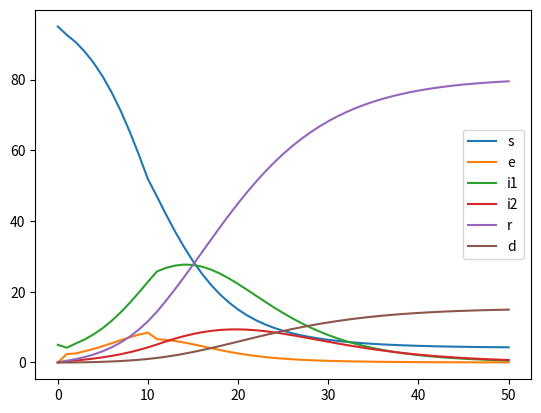

This chart was generated by the following Python code:
# -*- coding: utf-8 -*-
"""
Created on Sun Mar 22 08:48:55 2020

[redacted]
"""

import numpy as np
import matplotlib.pyplot as plt

# Parameters of the simulation 
N_pop = 100 
N_infected_initial = 5
N_days = 50
confinmentDay = 10
contactRatio = 1 

# Latences
T_incubation = 5
T_i1_mean = 6 
T_i2_mean = 6 

# Recovery rates
gamma1 = 0.1
gamma2 = 0.1

# Probability to move to next steps
pe1 = 1-1/T_incubation
p11 = 1/T_i1_mean 
p22 = 1/T_i2_mean 
p12 = p11 - gamma1
mu = p22 - gamma2 

# Variable parameters
beta1 = 0.5
beta2 = 0.5

# 1. Create the initial population 
pop = {} 
states = ['s','e','i1','i2','r','d']
for s in states: pop[s] = 0 
pop['s'] = N_pop-N_infected_initial
pop['i1'] = N_infected_initial
data = [np.fromiter(pop.values(), dtype=float)]

#%% 2. Start the simulation 
for i in range(N_days):
    
    if i == confinmentDay:
        contactRatio = 0.7
    
    newExposed = (beta1 * pop['i1'] + beta2 * pop['i2']) * pop['s'] / N_pop * contactRatio
    newi1 = pop['e'] * pe1
    newi2 = pop['i1'] * p12 
    newRecovered1 = gamma1 * pop['i1']
    newRecovered2 = gamma2 * pop['i2']
    newDeath = mu * pop['i2']
    
    # Update step
    pop['s'] -= newExposed
    pop['e'] += newExposed - newi1 
    pop['i1'] += newi1 - newi2 - newRecovered1
    pop['i2'] += newi2 - newDeath - newRecovered2
    pop['r'] += newRecovered1 + newRecovered2 
    pop['d'] += newDeath
    
    # Save the result
    data.append(np.fromiter(pop.values(), dtype=float))
    
data = np.transpose(np.array(data))

#%% 
labels=['s','e','i1','i2','r','d']
for line,label in zip(data,labels):
    plt.plot(line,label = label)
plt.legend()

    